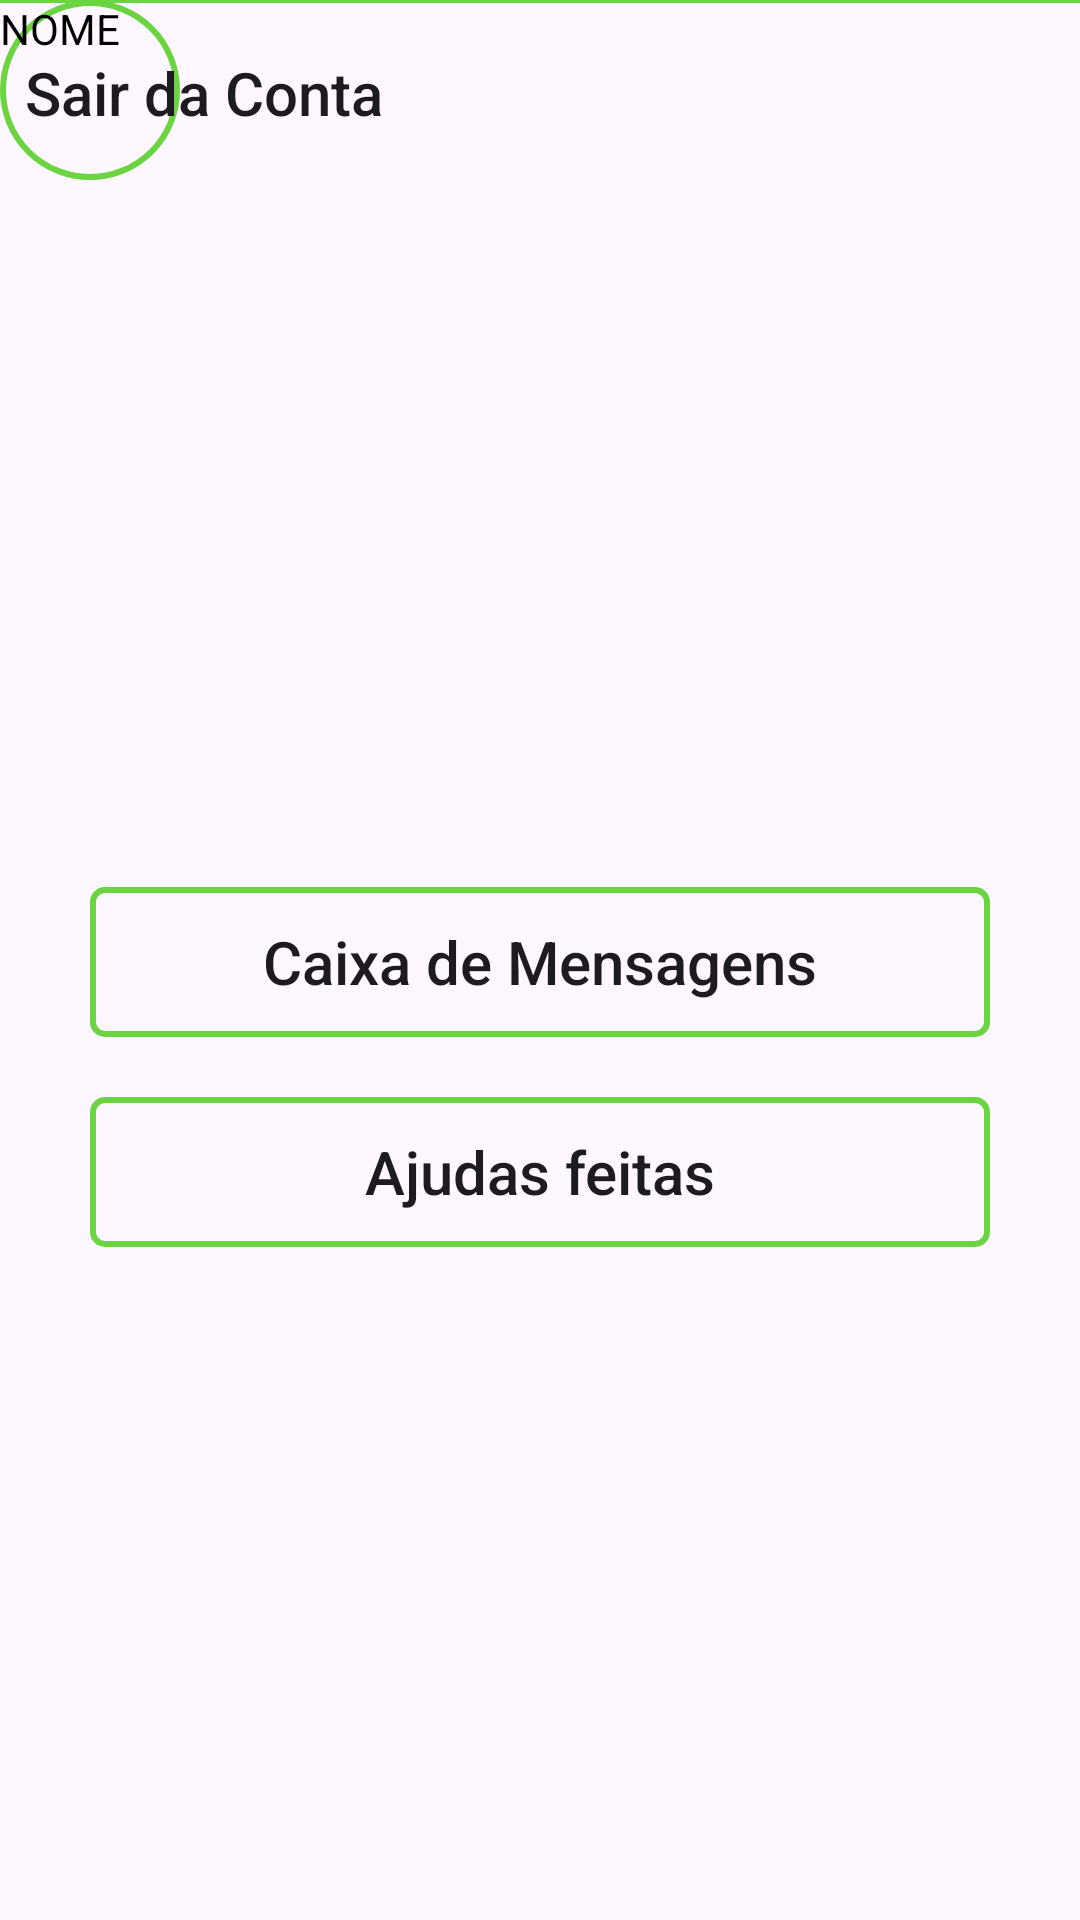

Here is an Android app screen rendered from its layout file. Give the layout XML and the strings, colors and styles it references.
<!-- AndroidManifest.xml: application theme Theme.AlertaPet -->
<!-- res/layout/usuario.xml -->
<?xml version="1.0" encoding="utf-8"?>
<androidx.constraintlayout.widget.ConstraintLayout xmlns:android="http://schemas.android.com/apk/res/android"
    xmlns:app="http://schemas.android.com/apk/res-auto"
    xmlns:tools="http://schemas.android.com/tools"
    android:layout_width="match_parent"
    android:layout_height="match_parent">


    <ImageButton
        android:id="@+id/profile_ft"
        android:layout_width="60dp"
        android:layout_height="60dp"
        android:background="@drawable/rounded_border"
        android:padding="10dp"
        android:scaleType="fitCenter"
        tools:ignore="ContentDescription,ImageContrastCheck,MissingConstraints,SpeakableTextPresentCheck"
        tools:layout_editor_absoluteX="16dp"
        tools:layout_editor_absoluteY="156dp"
        tools:srcCompat="@tools:sample/avatars" />

    <ImageView
        android:id="@+id/pet3"
        android:layout_width="100dp"
        android:layout_height="100dp"
        android:scaleType="fitCenter"
        tools:ignore="ContentDescription,MissingConstraints"
        tools:layout_editor_absoluteX="16dp"
        tools:layout_editor_absoluteY="15dp"
        tools:srcCompat="@drawable/pet_img3" />

    <ImageView
        android:id="@+id/pet1"
        android:layout_width="100dp"
        android:layout_height="100dp"
        android:scaleType="fitCenter"
        tools:ignore="ContentDescription,MissingConstraints"
        tools:layout_editor_absoluteX="295dp"
        tools:layout_editor_absoluteY="15dp"
        tools:srcCompat="@drawable/pet_img1" />

    <ImageView
        android:id="@+id/pet2"
        android:layout_width="100dp"
        android:layout_height="100dp"
        android:scaleType="fitCenter"
        tools:ignore="ContentDescription,MissingConstraints"
        tools:layout_editor_absoluteX="155dp"
        tools:layout_editor_absoluteY="16dp"
        tools:srcCompat="@drawable/pet_img2" />

    <View
        android:id="@+id/view"
        android:layout_width="fill_parent"
        android:layout_height="1dp"
        android:background="@color/green"
        android:focusable="false"
        tools:ignore="MissingConstraints"
        tools:layout_editor_absoluteX="-16dp"
        tools:layout_editor_absoluteY="115dp" />

    <TextView
        android:id="@+id/user_name"
        android:layout_width="wrap_content"
        android:layout_height="wrap_content"
        android:text="@string/nome"
        android:textColor="@color/black"
        tools:layout_editor_absoluteX="87dp"
        tools:layout_editor_absoluteY="180dp"
        tools:ignore="MissingConstraints" />

    <ImageButton
        android:id="@+id/imageButton3"
        android:layout_width="20dp"
        android:layout_height="20dp"
        android:background="@android:color/transparent"
        android:scaleType="fitCenter"
        app:layout_constraintEnd_toEndOf="parent"
        app:layout_constraintStart_toEndOf="@+id/user_name"
        tools:ignore="ContentDescription,MissingConstraints,SpeakableTextPresentCheck,TouchTargetSizeCheck"
        tools:layout_editor_absoluteY="180dp"
        tools:srcCompat="@drawable/icon_troca_nome" />

    <androidx.appcompat.widget.AppCompatButton
        android:id="@+id/caixa_mensagens"
        android:layout_width="300dp"
        android:layout_height="50dp"
        android:text="@string/caixa_msg"
        android:background="@drawable/button_border"
        android:textSize="20sp"
        android:textAllCaps="false"
        app:layout_constraintBottom_toBottomOf="parent"
        app:layout_constraintEnd_toEndOf="parent"
        app:layout_constraintStart_toStartOf="parent"
        app:layout_constraintTop_toBottomOf="@+id/view" />

    <androidx.appcompat.widget.AppCompatButton
        android:id="@+id/ajudas_feitas"
        android:layout_marginTop="20dp"
        android:layout_width="300dp"
        android:layout_height="50dp"
        android:textAllCaps="false"
        android:textSize="20sp"
        android:text="@string/ajudas_feitas"
        android:background="@drawable/button_border"
        app:layout_constraintEnd_toEndOf="parent"
        app:layout_constraintStart_toStartOf="parent"
        app:layout_constraintTop_toBottomOf="@id/caixa_mensagens" />

    <androidx.appcompat.widget.AppCompatButton
        android:id="@+id/sair_conta"
        android:layout_width="136dp"
        android:layout_height="62dp"
        android:background=""
        android:text="@string/sair"
        android:textAllCaps="false"
        android:textSize="20sp"
        tools:ignore="MissingConstraints,TextSizeCheck"
        tools:layout_editor_absoluteX="31dp"
        tools:layout_editor_absoluteY="662dp" />


</androidx.constraintlayout.widget.ConstraintLayout>
<!-- resources referenced by this layout -->
<resources>
  <color name="black">#FF000000</color>
  <color name="green">#6AD540</color>
  <!-- drawable button_border (drawable) -->
  <shape xmlns:android="http://schemas.android.com/apk/res/android">
      <solid android:color="@android:color/transparent" />
      <stroke
          android:width="2dp"
          android:color="@color/green" />
      <corners android:radius="4dp" />
  </shape>
  <!-- drawable rounded_border (drawable) -->
  <?xml version="1.0" encoding="utf-8"?>
  <shape xmlns:android="http://schemas.android.com/apk/res/android">
      <solid android:color="@android:color/transparent" />
      <stroke
          android:width="2dp"
          android:color="@color/green" />
      <corners android:radius="50dp" />
      <padding
          android:left="100dp"
          android:top="100dp"
          android:right="10dp"
          android:bottom="10dp" />
  </shape>
  <string name="ajudas_feitas">Ajudas feitas</string>
  <string name="caixa_msg">Caixa de Mensagens</string>
  <string name="nome">NOME</string>
  <string name="sair">Sair da Conta</string>
  <style name="Theme.AlertaPet" parent="Base.Theme.AlertaPet" />
  <style name="Base.Theme.AlertaPet" parent="Theme.Material3.DayNight.NoActionBar">
          
          
      </style>
</resources>
